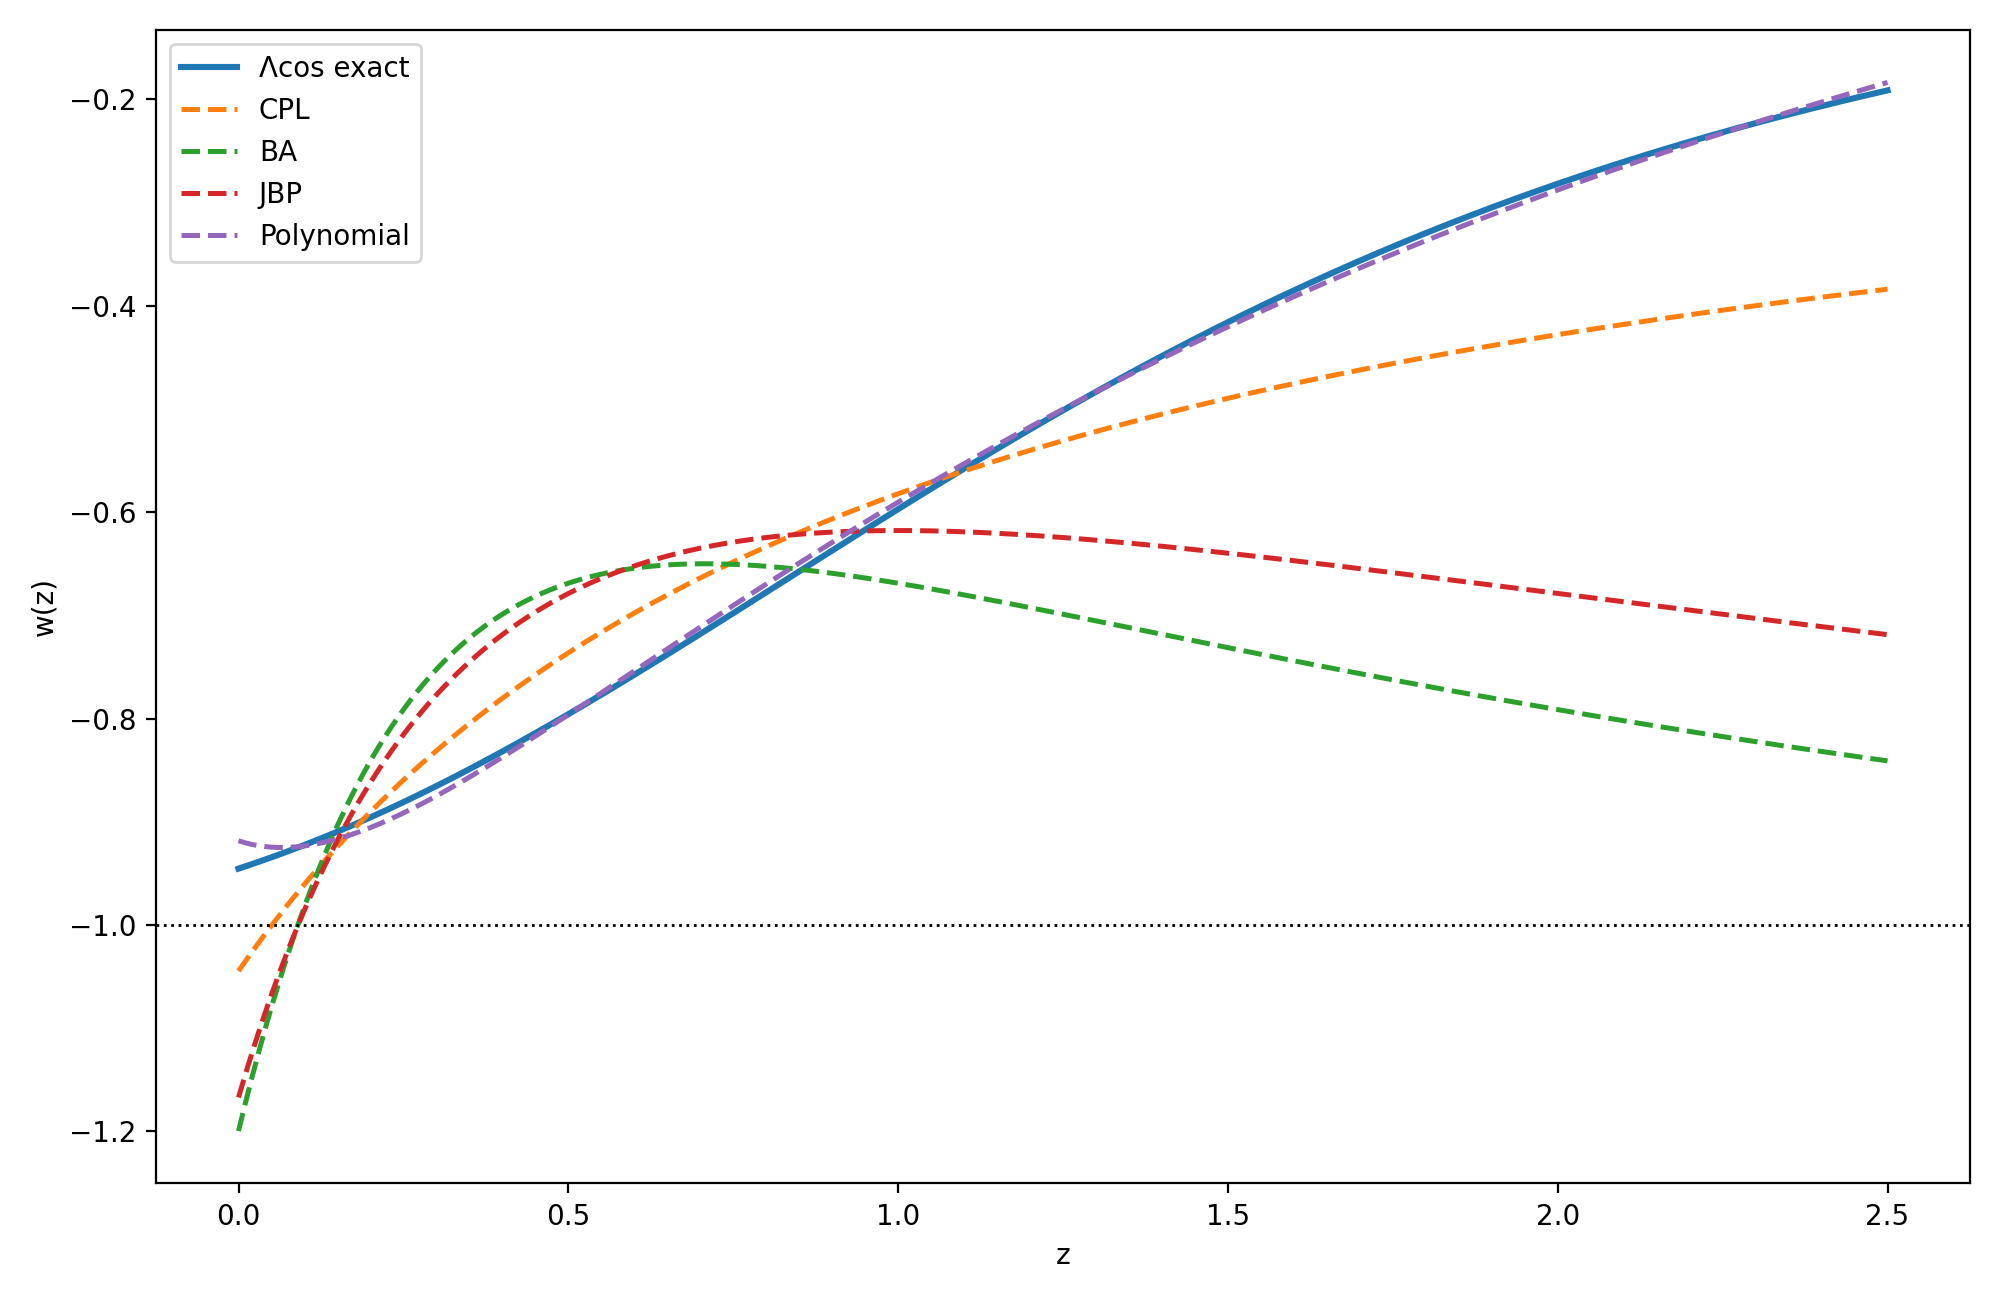

Values plotted in this chart, from the file beside it:
parameterization, w0, w1_or_wa, w2, chi2, crosses_w=-1
CPL, -1.045, 0.925, , 1.305, Yes
BA, -1.2, 2.654, , 11.48, Yes
JBP, -1.167, 2.197, , 7.207, Yes
Polynomial, -0.9183, -0.2131, 1.739, 0.004, No
